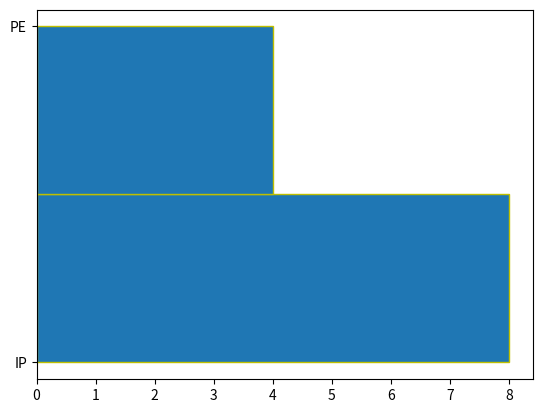

This chart was generated by the following Python code: (Note: this script raises an exception after producing the figure.)


import matplotlib.pyplot as plt
x=['IP','IP','IP','PE','PE','IP','IP','IP','IP','IP','PE','PE']
plt.hist(x,bins=2,orientation='horizontal',label=['green','orange'],edgecolor='y')
plt.xticks(['IP'])